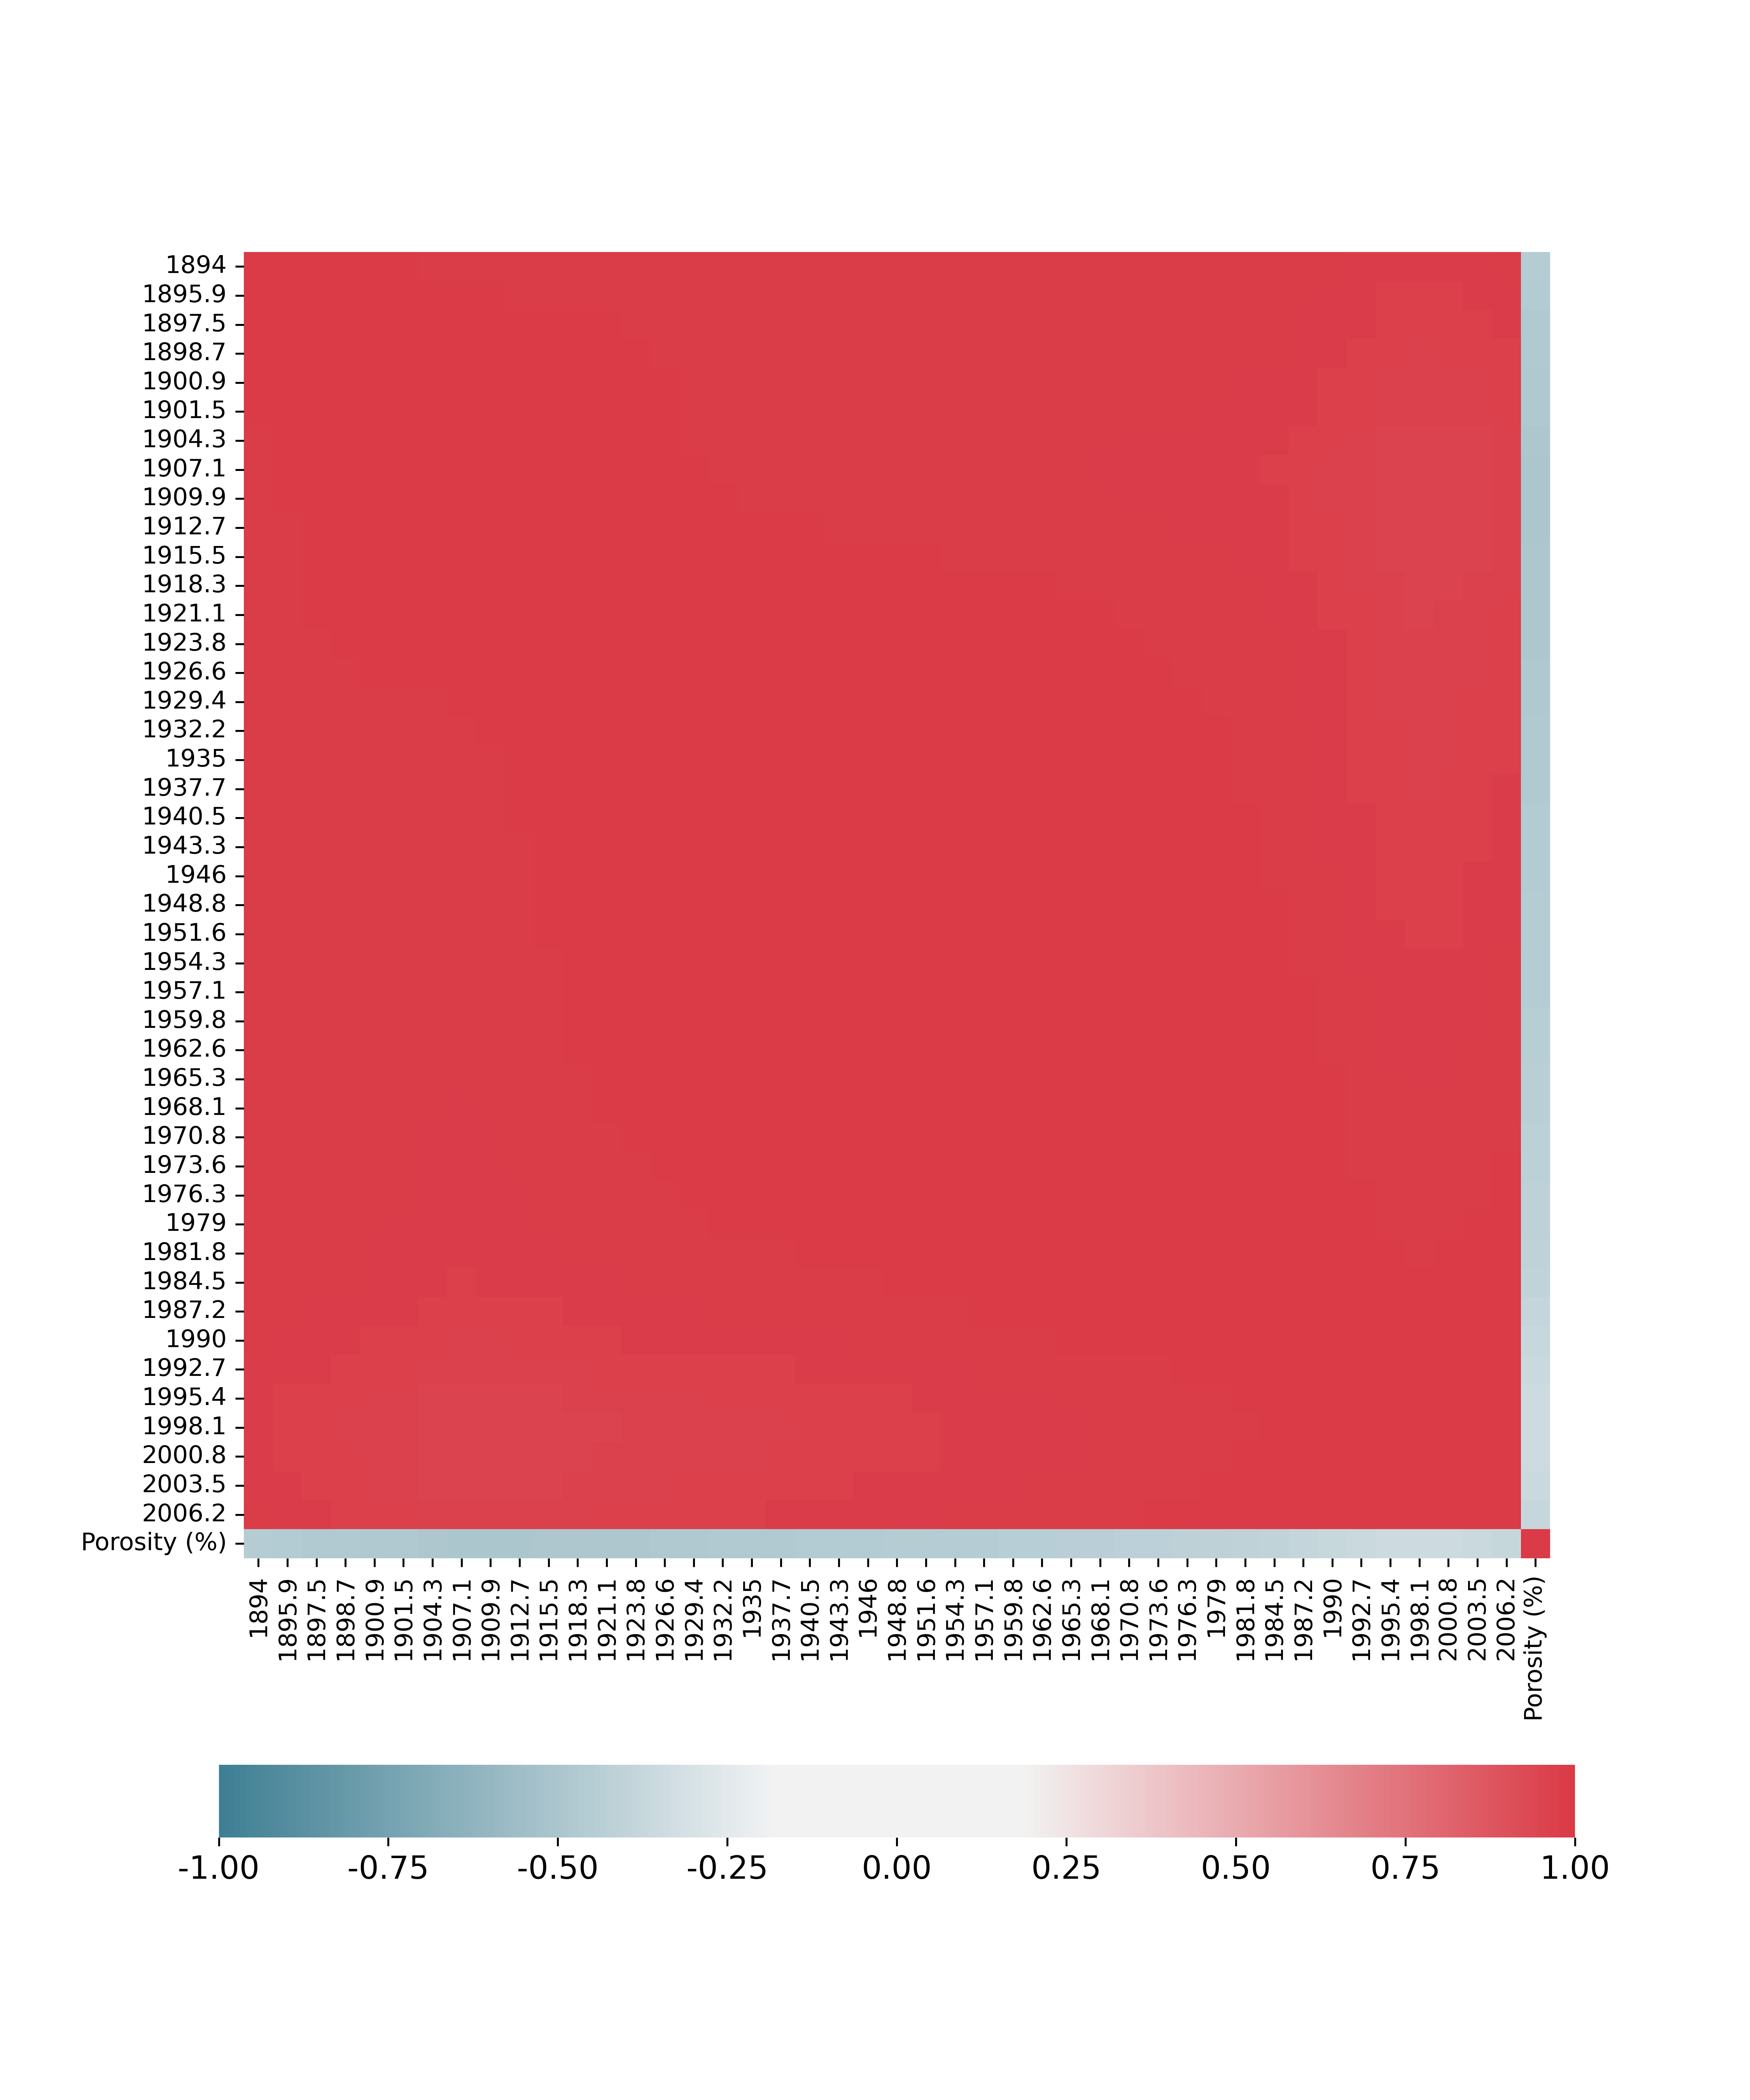

The file beside this chart, header and first rows:
, Porosity (%)
1894, -0.4532
1896, -0.4624
1898, -0.469
1899, -0.4734
1901, -0.48
1902, -0.4816
1904, -0.4894
1907, -0.4932
1910, -0.4931
1913, -0.4935
1916, -0.492
1918, -0.4896
1921, -0.4876
1924, -0.4851
1927, -0.4823
1929, -0.4788
1932, -0.476
1935, -0.4738
1938, -0.4703
1940, -0.4671
1943, -0.4645
1946, -0.4631
1949, -0.4605
1952, -0.4555
1954, -0.4515
Porosity (%), 1.0
